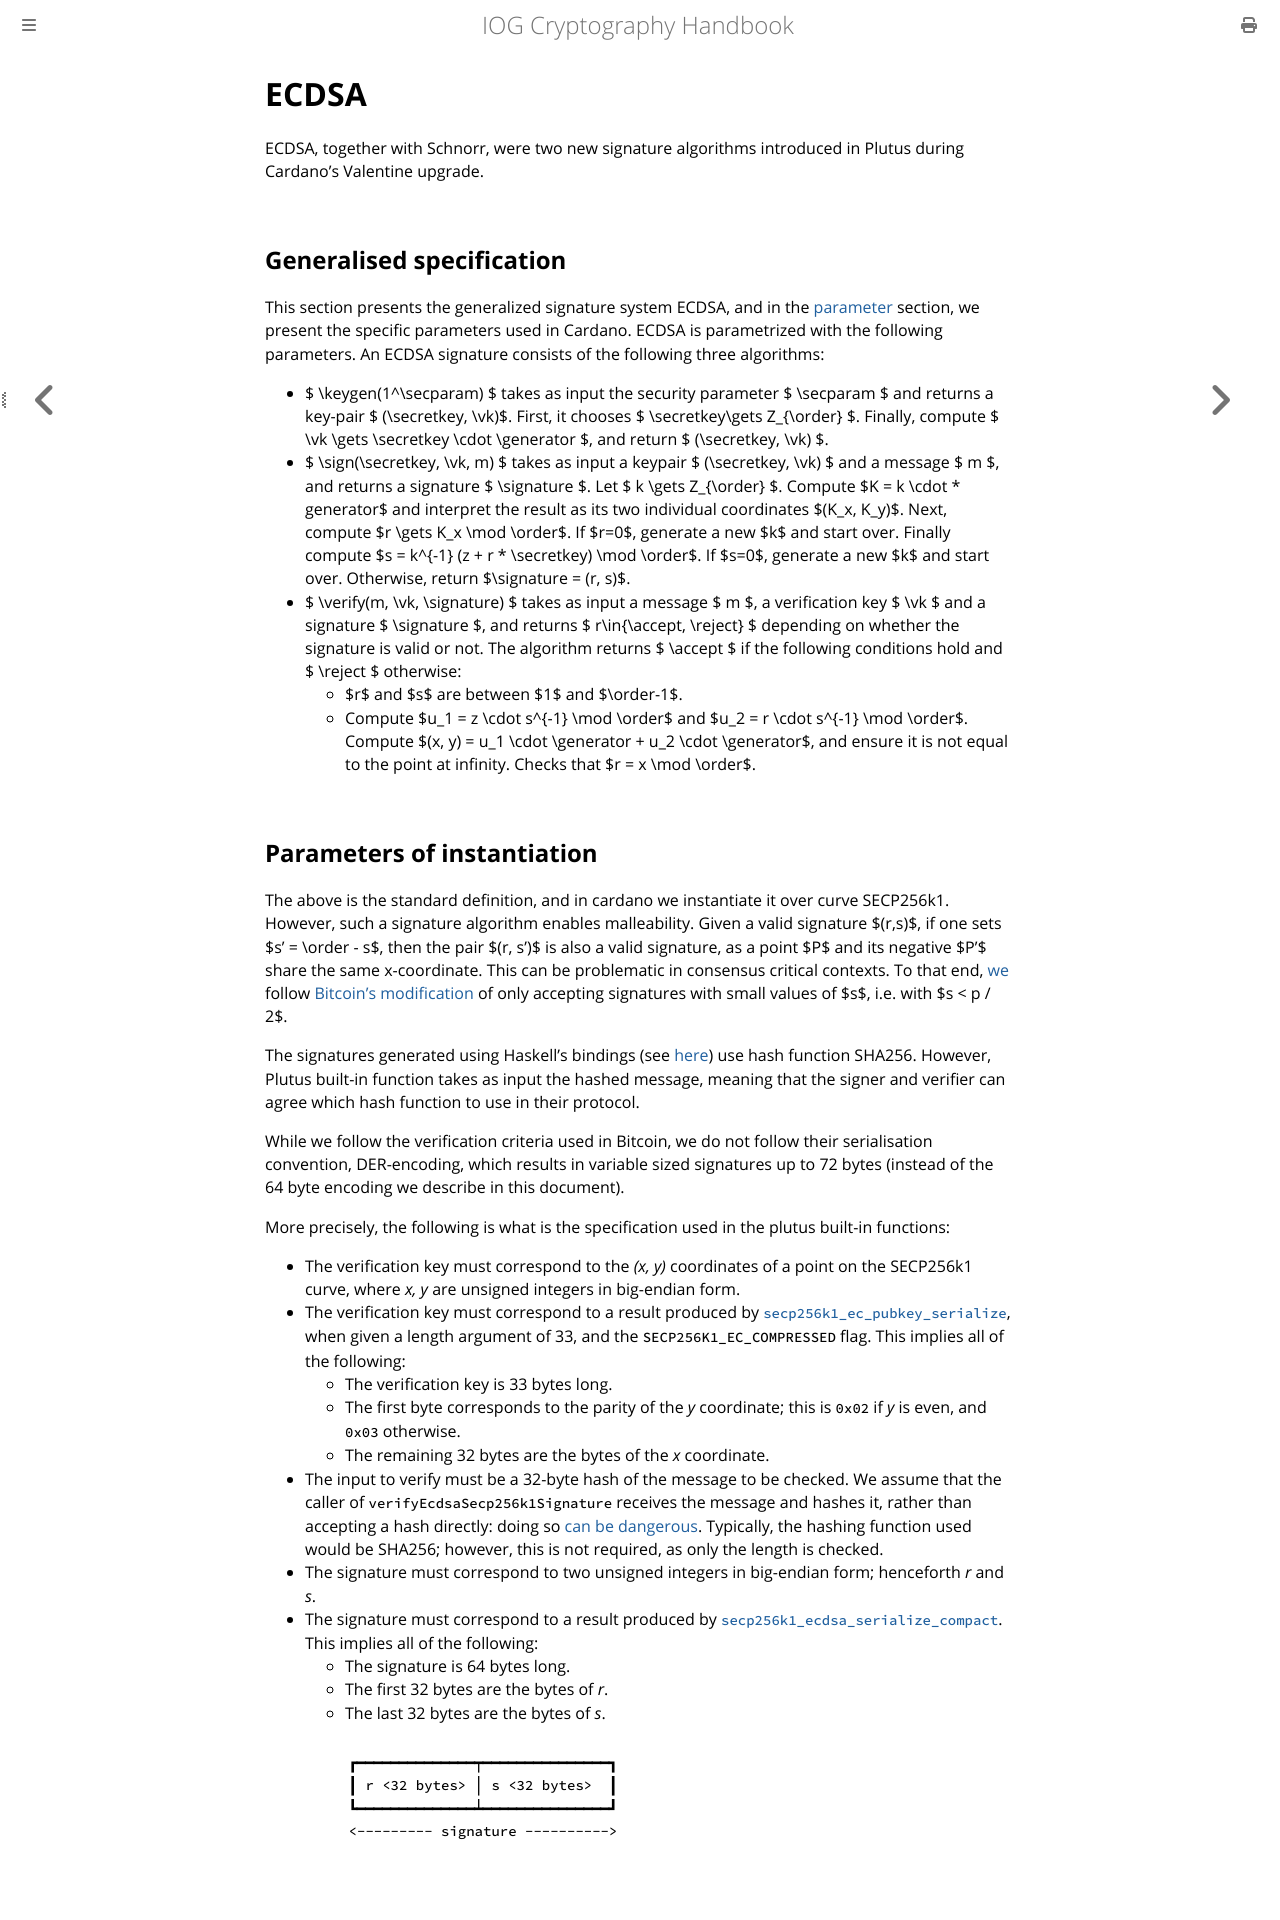

repository: input-output-hk/cryptography_spec · page: specs/ecdsa.html · generator: mdbook

# ECDSA

ECDSA, together with Schnorr, were two new signature algorithms introduced in Plutus during Cardano's Valentine upgrade.

## Generalised specification
This section presents the generalized signature system ECDSA, and in the [parameter](#parameters-of-instantiation) section, we present the
specific parameters used in Cardano. ECDSA is parametrized with the following parameters. An ECDSA signature 
consists of the following three algorithms:
* $ \keygen(1^\secparam) $ takes as input the security parameter $ \secparam $ and returns a key-pair $
  (\secretkey, \vk)$. First, it chooses $ \secretkey\gets Z_{\order} $. Finally, compute 
$ \vk \gets \secretkey \cdot \generator $, and return $ (\secretkey, \vk) $.
* $ \sign(\secretkey, \vk, m) $ takes as input a keypair $ (\secretkey, \vk) $ and a message $ m $, and returns a
  signature $ \signature $. Let $ k \gets Z_{\order} $. Compute $K = k \cdot * generator$ and interpret the
result as its two individual coordinates $(K_x, K_y)$. Next, compute $r \gets K_x \mod \order$. If $r=0$, 
generate a new $k$ and start over. Finally compute $s = k^{-1} (z + r * \secretkey) \mod \order$. If 
$s=0$, generate a new $k$ and start over. Otherwise, return $\signature = (r, s)$.
* $ \verify(m, \vk, \signature) $ takes as input a message $ m $, a verification key $ \vk $ and a signature
  $ \signature $, and returns $ r\in\{\accept, \reject\} $ depending on whether the signature is valid or not. The algorithm
  returns $ \accept $ if the following conditions hold and $ \reject $ otherwise:
    * $r$ and $s$ are between $1$ and $\order-1$.
    * Compute $u_1 = z \cdot s^{-1} \mod \order$ and $u_2 = r \cdot s^{-1} \mod \order$. Compute
      $(x, y) = u_1 \cdot \generator + u_2 \cdot \generator$, and ensure it is not equal to the point
      at infinity. Checks that $r = x \mod \order$.


## Parameters of instantiation
The above is the standard definition, and in cardano we instantiate it over curve SECP256k1. 
However, such a signature algorithm enables malleability. Given a valid signature $(r,s)$, if
one sets $s' = \order - s$, then the pair $(r, s')$ is also a valid signature, as a point $P$
and its negative $P'$ share the same x-coordinate. This can be problematic in consensus critical 
contexts. To that end, [we](https://github.com/input-output-hk/cardano-base/blob/master/cardano-crypto-class/src/Cardano/Crypto/SECP256K1/C.hs#L149)
follow [Bitcoin's modification](https://github.com/bitcoin-core/secp256k1/blob/master/src/secp256k1.c#L455) 
of only accepting signatures with small values of $s$, i.e. with $s < p / 2$.

The signatures generated using Haskell's bindings (see [here](../ref-list/ecdsa.md)) use hash
function SHA256. However, Plutus built-in function takes as input the hashed message, meaning 
that the signer and verifier can agree which hash function to use in their protocol. 

While we follow the verification criteria used in Bitcoin, we do not follow their serialisation 
convention, DER-encoding, which results in variable sized signatures up to 72 bytes (instead 
of the 64 byte encoding we describe in this document).

More precisely, the following is what is the specification used in the plutus built-in functions:
* The verification key must correspond to the _(x, y)_ coordinates of a point
  on the SECP256k1 curve, where _x, y_ are unsigned integers in big-endian form.
* The verification key must correspond to a result produced by
  [``secp256k1_ec_pubkey_serialize``](https://github.com/bitcoin-core/secp256k1/blob/master/include/secp256k1.h#L394),
  when given a length argument of 33, and the ``SECP256K1_EC_COMPRESSED`` flag.
  This implies all of the following:
  * The verification key is 33 bytes long.
  * The first byte corresponds to the parity of the _y_ coordinate; this is
    `0x02` if _y_ is even, and `0x03` otherwise.
  * The remaining 32 bytes are the bytes of the _x_ coordinate.
* The input to verify must be a 32-byte hash of the message to be checked. We
  assume that the caller of `verifyEcdsaSecp256k1Signature` receives the
  message and hashes it, rather than accepting a hash directly: doing so
  [can be dangerous](https://bitcoin.stackexchange.com/a/81116/35586).
  Typically, the hashing function used would be SHA256; however, this is not
  required, as only the length is checked.
* The signature must correspond to two unsigned integers in big-endian form;
  henceforth _r_ and _s_.
* The signature must correspond to a result produced by
  [``secp256k1_ecdsa_serialize_compact``](https://github.com/bitcoin-core/secp256k1/blob/master/include/secp256k1.h#L487).
  This implies all of the following:
  * The signature is 64 bytes long.
  * The first 32 bytes are the bytes of _r_.
  * The last 32 bytes are the bytes of _s_.
  ``` 
      ┏━━━━━━━━━━━━━━┯━━━━━━━━━━━━━━━┓
      ┃ r <32 bytes> │ s <32 bytes>  ┃
      ┗━━━━━━━━━━━━━━┷━━━━━━━━━━━━━━━┛
      <--------- signature ---------->
  ```
  
